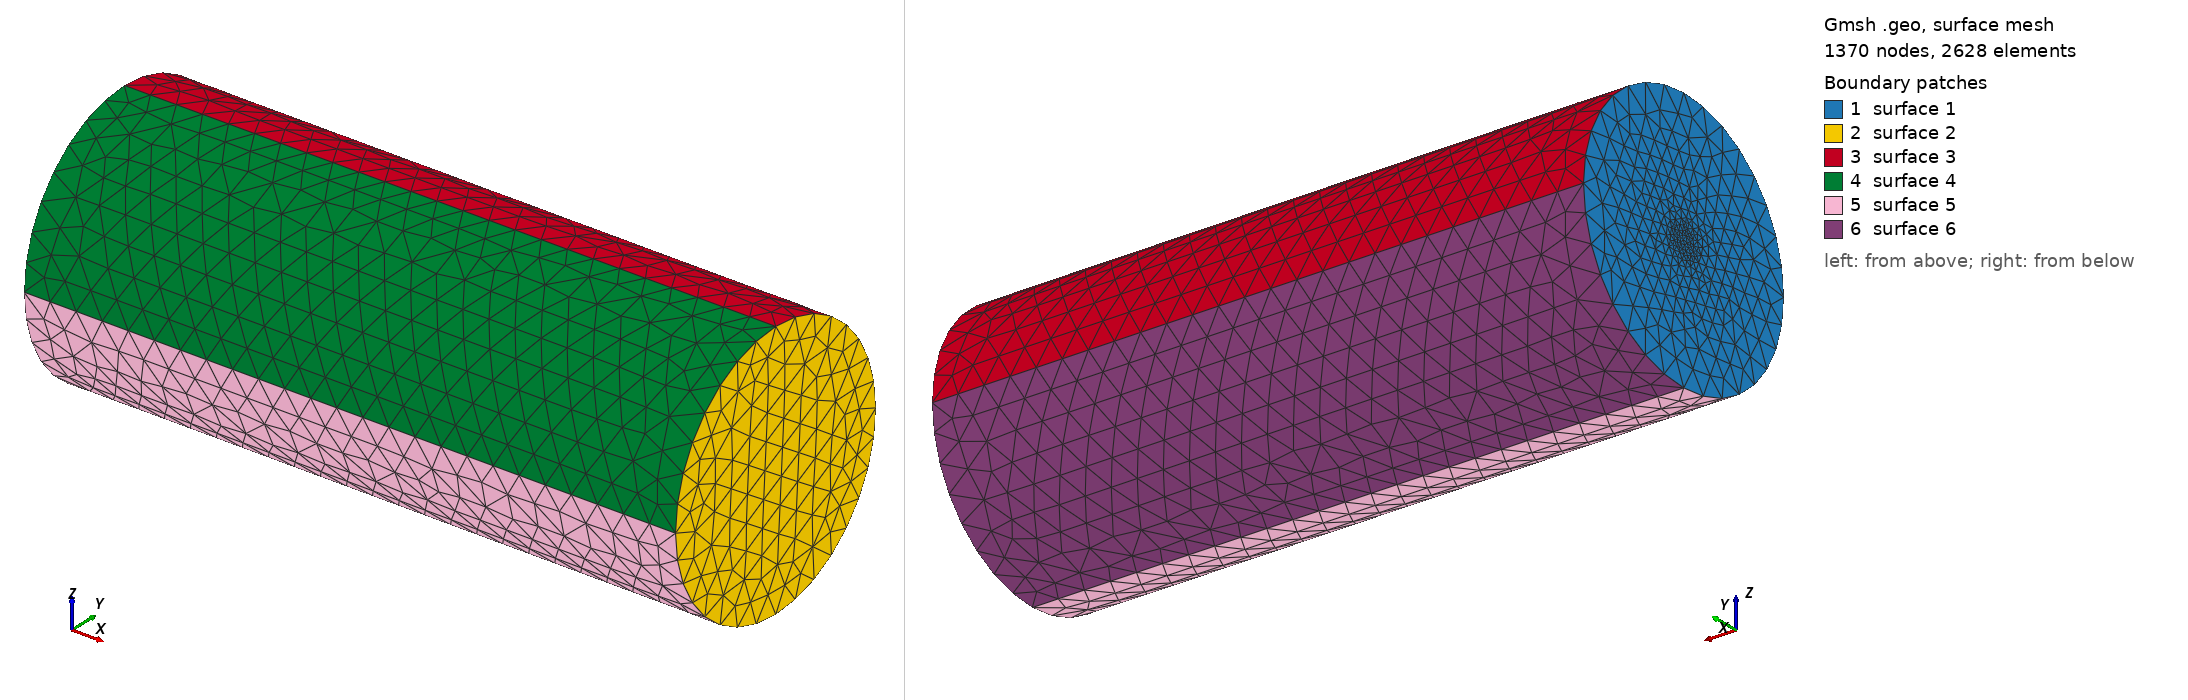

Gmsh geometry script, surface-meshed: 1370 nodes, 2628 surface elements. Boundary patches (legend numbers): 1 surface 1, 2 surface 2, 3 surface 3, 4 surface 4, 5 surface 5, 6 surface 6. Left view from above one corner, right view from below the opposite corner. The script declares no physical surfaces, so the legend lists its geometric surfaces. The drawing asked Gmsh for element sizes between 1% and 20% of the model's largest extent; the script's own settings can give other sizes.

=== lw-simple-refine.geo (drawn) ===
mesh_size = 0.2;
inlet_size = 0.05;

pipe_radius = 1.0;
pipe_length = 5.0;
inlet_radius = 0.1;

Point(1) = {0.0, 0.0, 0.0, mesh_size};
Point(2) = {0.0, pipe_radius, 0.0, mesh_size};
Point(3) = {0.0, 0.0, pipe_radius, mesh_size};
Point(4) = {0.0, -pipe_radius, 0.0, mesh_size};
Point(5) = {0.0, 0.0, -pipe_radius, mesh_size};

Circle(1) = {2, 1, 3};
Circle(2) = {3, 1, 4};
Circle(3) = {4, 1, 5};
Circle(4) = {5, 1, 2};
Curve Loop(1) = {1, 2, 3, 4};

Point(11) = {0.0, inlet_radius, 0.0, inlet_size};
Point(12) = {0.0, 0.0, inlet_radius, inlet_size};
Point(13) = {0.0, -inlet_radius, 0.0, inlet_size};
Point(14) = {0.0, 0.0, -inlet_radius, inlet_size};

Circle(13) = {11, 1, 12};
Circle(14) = {12, 1, 13};
Circle(15) = {13, 1, 14};
Circle(16) = {14, 1, 11};
Curve Loop(7) = {13, 14, 15, 16};

Plane Surface(1) = {1};
Curve{13,14,15,16} In Surface{1};

Point(6) = {pipe_length, 0.0, 0.0, mesh_size};
Point(7) = {pipe_length, pipe_radius, 0.0, mesh_size};
Point(8) = {pipe_length, 0.0, pipe_radius, mesh_size};
Point(9) = {pipe_length, -pipe_radius, 0.0, mesh_size};
Point(10) = {pipe_length, 0.0, -pipe_radius, mesh_size};

Circle(5) = {7, 6, 8};
Circle(6) = {8, 6, 9};
Circle(7) = {9, 6, 10};
Circle(8) = {10, 6, 7};

Curve Loop(2) = {5, 6, 7, 8};
Plane Surface(2) = {2};

Line(9)  = {2, 7};
Line(10) = {3, 8};
Line(11) = {4, 9};
Line(12) = {5, 10};

Curve Loop(3) = {1, 10, -5, -9};
Curve Loop(4) = {2, 11, -6, -10};
Curve Loop(5) = {3, 12, -7, -11};
Curve Loop(6) = {4, 9, -8, -12};
Surface(3) = {3};
Surface(4) = {4};
Surface(5) = {5};
Surface(6) = {6};

Surface Loop(1) = {4, 1, 3, 2, 5, 6};
Volume(1) = {1};

Point(15) = {inlet_size, inlet_radius, 0.0, inlet_size};
Point(16) = {inlet_size, 0.0, inlet_radius, inlet_size};
Point(17) = {inlet_size, -inlet_radius, 0.0, inlet_size};
Point(18) = {inlet_size, 0.0, -inlet_radius, inlet_size};

Point(19) = {pipe_length / 8.0, inlet_radius, 0.0, inlet_size};
Point(20) = {pipe_length / 8.0, 0.0, inlet_radius, inlet_size};
Point(21) = {pipe_length / 8.0, -inlet_radius, 0.0, inlet_size};
Point(22) = {pipe_length / 8.0, 0.0, -inlet_radius, inlet_size};

Line(17) = {15, 19};
Line(18) = {16, 20};
Line(19) = {17, 21};
Line(20) = {18, 22};
Line{17,18,19,20} In Volume{1};
